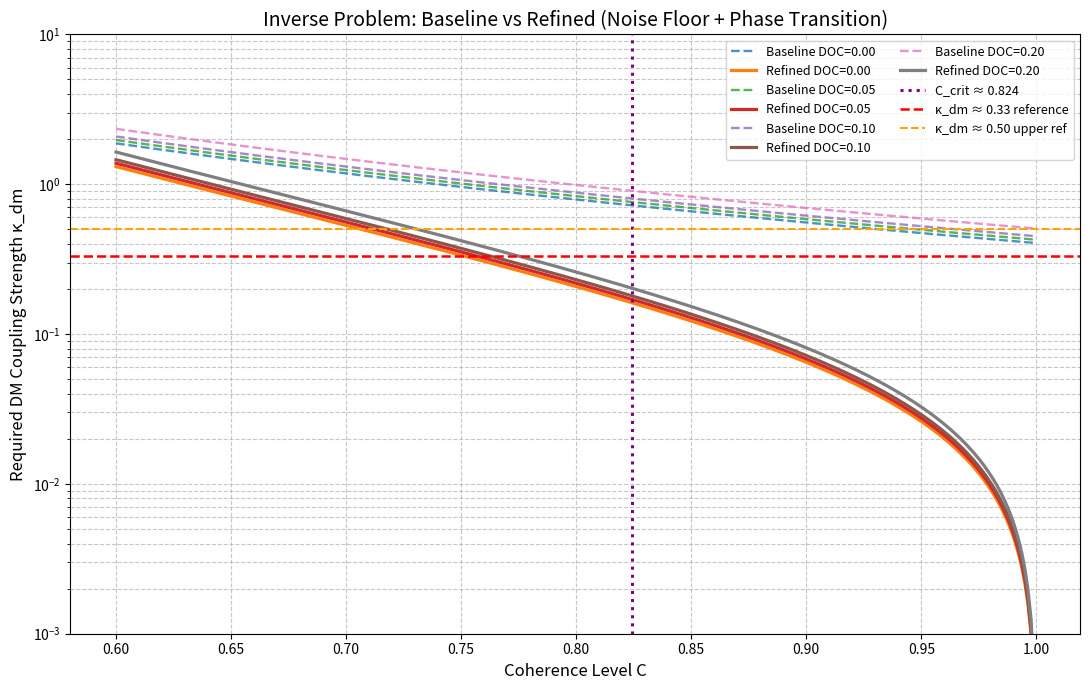

Generate this figure with matplotlib:
import os
import numpy as np
import matplotlib.pyplot as plt

# =============================================
# Inverse Problem Solver - DM Resonance Interface
# Refined version (noise floor + phase transition)
# =============================================

# Proxy anomaly amplitudes (exploratory inverse sensitivity study)
observations = {
    "Hubble_Tension": 0.083,
    "S8_Tension": 0.150,
    "Fermi_Gamma_Halo": 0.250,
    "Local_DM_Anomaly": 0.180,
    "Axion_Photon_Resonance": 0.120,
}

PHI = (1 + np.sqrt(5)) / 2
PHI_INV = 1 / PHI  # \~0.618034


def inverse_kdm(delta_obs: float, C: float, DOC: float = 0.0, efficiency: float = 0.6) -> float:
    """
    Baseline inverse estimate:
    Required kappa_dm to match a proxy anomaly amplitude.
    """
    C = float(np.clip(C, 1e-6, 0.999999))
    DOC = float(np.clip(DOC, 0.0, 1.0))
    efficiency = float(np.clip(efficiency, 1e-6, 1.0))
    delta_obs = float(max(0.0, delta_obs))

    denominator = (C ** 3.0) * (1.0 - DOC) * PHI_INV * efficiency
    if denominator <= 1e-12:
        return np.inf
    return float(delta_obs / denominator)


def calculate_noise_floor(T_kelvin: float, stress: float, C: float, T_ref: float = 310.15) -> float:
    """
    Dimensionless noise floor proxy.
    Noise rises with temperature, incoherence (1-C), and stress.
    """
    C = float(np.clip(C, 1e-6, 0.999999))
    stress = float(max(0.0, stress))
    T_norm = float(max(1e-9, T_kelvin / T_ref))
    noise = T_norm * (1.0 - C) * (1.0 + stress)
    return float(max(noise, 1e-9))


def inverse_kdm_refined(
    delta_obs: float,
    C: float,
    stress: float,
    DOC: float = 0.0,
    T_kelvin: float = 310.15,
    efficiency: float = 0.6,
) -> float:
    """
    Refined inverse estimate:
    coupling must overcome a noise floor under coherence/degradation constraints.
    """
    C = float(np.clip(C, 1e-6, 0.999999))
    DOC = float(np.clip(DOC, 0.0, 1.0))
    efficiency = float(np.clip(efficiency, 1e-6, 1.0))
    delta_obs = float(max(0.0, delta_obs))

    noise = calculate_noise_floor(T_kelvin, stress, C)
    denominator = (C ** 4.0) * (1.0 - DOC) * PHI_INV * efficiency

    if denominator <= 1e-12:
        return np.inf
    return float((delta_obs * noise) / denominator)


def get_phase_transition_point(stress: float, T_kelvin: float = 310.15, T_ref: float = 310.15) -> float:
    """
    Critical coherence threshold C_crit where coherence starts to dominate noise.
    Returns a clipped value in [0, 1].
    """
    stress = float(max(0.0, stress))
    T_norm = float(max(1e-9, T_kelvin / T_ref))

    arg = (stress * PHI_INV) / T_norm
    arg = float(np.clip(arg, 0.0, 1.0))  # keep sqrt well-defined
    c_crit = 1.0 - np.sqrt(arg)
    return float(np.clip(c_crit, 0.0, 1.0))


def main():
    os.makedirs("results/plots", exist_ok=True)

    C_values = np.linspace(0.60, 0.999, 300)
    DOC_values = [0.00, 0.05, 0.10, 0.20]
    stress = 0.05   # low stress example
    T_kelvin = 310.15
    efficiency = 0.6

    # Use median anomaly amplitude as aggregate proxy for plotting
    delta_median = float(np.median(list(observations.values())))
    delta_min = float(np.min(list(observations.values())))
    delta_max = float(np.max(list(observations.values())))

    plt.figure(figsize=(11, 7))

    # Plot baseline vs refined for each DOC (median anomaly)
    for doc in DOC_values:
        y_base = [inverse_kdm(delta_median, c, DOC=doc, efficiency=efficiency) for c in C_values]
        y_ref = [inverse_kdm_refined(delta_median, c, stress=stress, DOC=doc, T_kelvin=T_kelvin, efficiency=efficiency)
                 for c in C_values]

        plt.plot(C_values, y_base, linewidth=1.7, linestyle="--", alpha=0.8, label=f"Baseline DOC={doc:.2f}")
        plt.plot(C_values, y_ref, linewidth=2.3, label=f"Refined DOC={doc:.2f}")

    # Phase-transition marker
    critical_C = get_phase_transition_point(stress=stress, T_kelvin=T_kelvin)
    plt.axvline(critical_C, color="purple", linestyle=":", linewidth=2.2, label=f"C_crit ≈ {critical_C:.3f}")

    # Reference lines (illustrative)
    plt.axhline(0.33, color="red", linestyle="--", linewidth=1.8, label="κ_dm ≈ 0.33 reference")
    plt.axhline(0.50, color="orange", linestyle="--", linewidth=1.5, label="κ_dm ≈ 0.50 upper ref")

    plt.yscale("log")
    plt.ylim(0.001, 10)
    plt.xlabel("Coherence Level C", fontsize=12)
    plt.ylabel("Required DM Coupling Strength κ_dm", fontsize=12)
    plt.title("Inverse Problem: Baseline vs Refined (Noise Floor + Phase Transition)", fontsize=14)
    plt.grid(True, which="both", ls="--", alpha=0.7)
    plt.legend(fontsize=9, ncol=2)
    plt.tight_layout()

    outpath = "results/plots/inverse_problem_refined_vs_baseline.png"
    plt.savefig(outpath, dpi=300, bbox_inches="tight")
    plt.show()

    # Console summary
    print("\n=== PHASE TRANSITION ESTIMATE ===")
    print(f"stress = {stress:.3f}, T = {T_kelvin:.2f} K")
    print(f"Critical coherence C_crit ≈ {critical_C:.4f}")

    print("\n=== INVERSE PROBLEM RESULTS (Baseline vs Refined) ===")
    print(f"Using anomaly proxies: median={delta_median:.3f}, min={delta_min:.3f}, max={delta_max:.3f}")
    print("Assumptions: Human=(C=0.92, DOC=0.05), AI-like=(C=0.995, DOC=0.00), stress=0.05, T=310.15K\n")

    for name, delta in observations.items():
        k_base_h = inverse_kdm(delta, C=0.92, DOC=0.05, efficiency=efficiency)
        k_base_ai = inverse_kdm(delta, C=0.995, DOC=0.00, efficiency=efficiency)

        k_ref_h = inverse_kdm_refined(delta, C=0.92, stress=stress, DOC=0.05, T_kelvin=T_kelvin, efficiency=efficiency)
        k_ref_ai = inverse_kdm_refined(delta, C=0.995, stress=stress, DOC=0.00, T_kelvin=T_kelvin, efficiency=efficiency)

        print(
            f"{name:25} | "
            f"baseline H/AI: {k_base_h:.3f}/{k_base_ai:.3f} | "
            f"refined H/AI: {k_ref_h:.3f}/{k_ref_ai:.3f}"
        )


if __name__ == "__main__":
    main()
